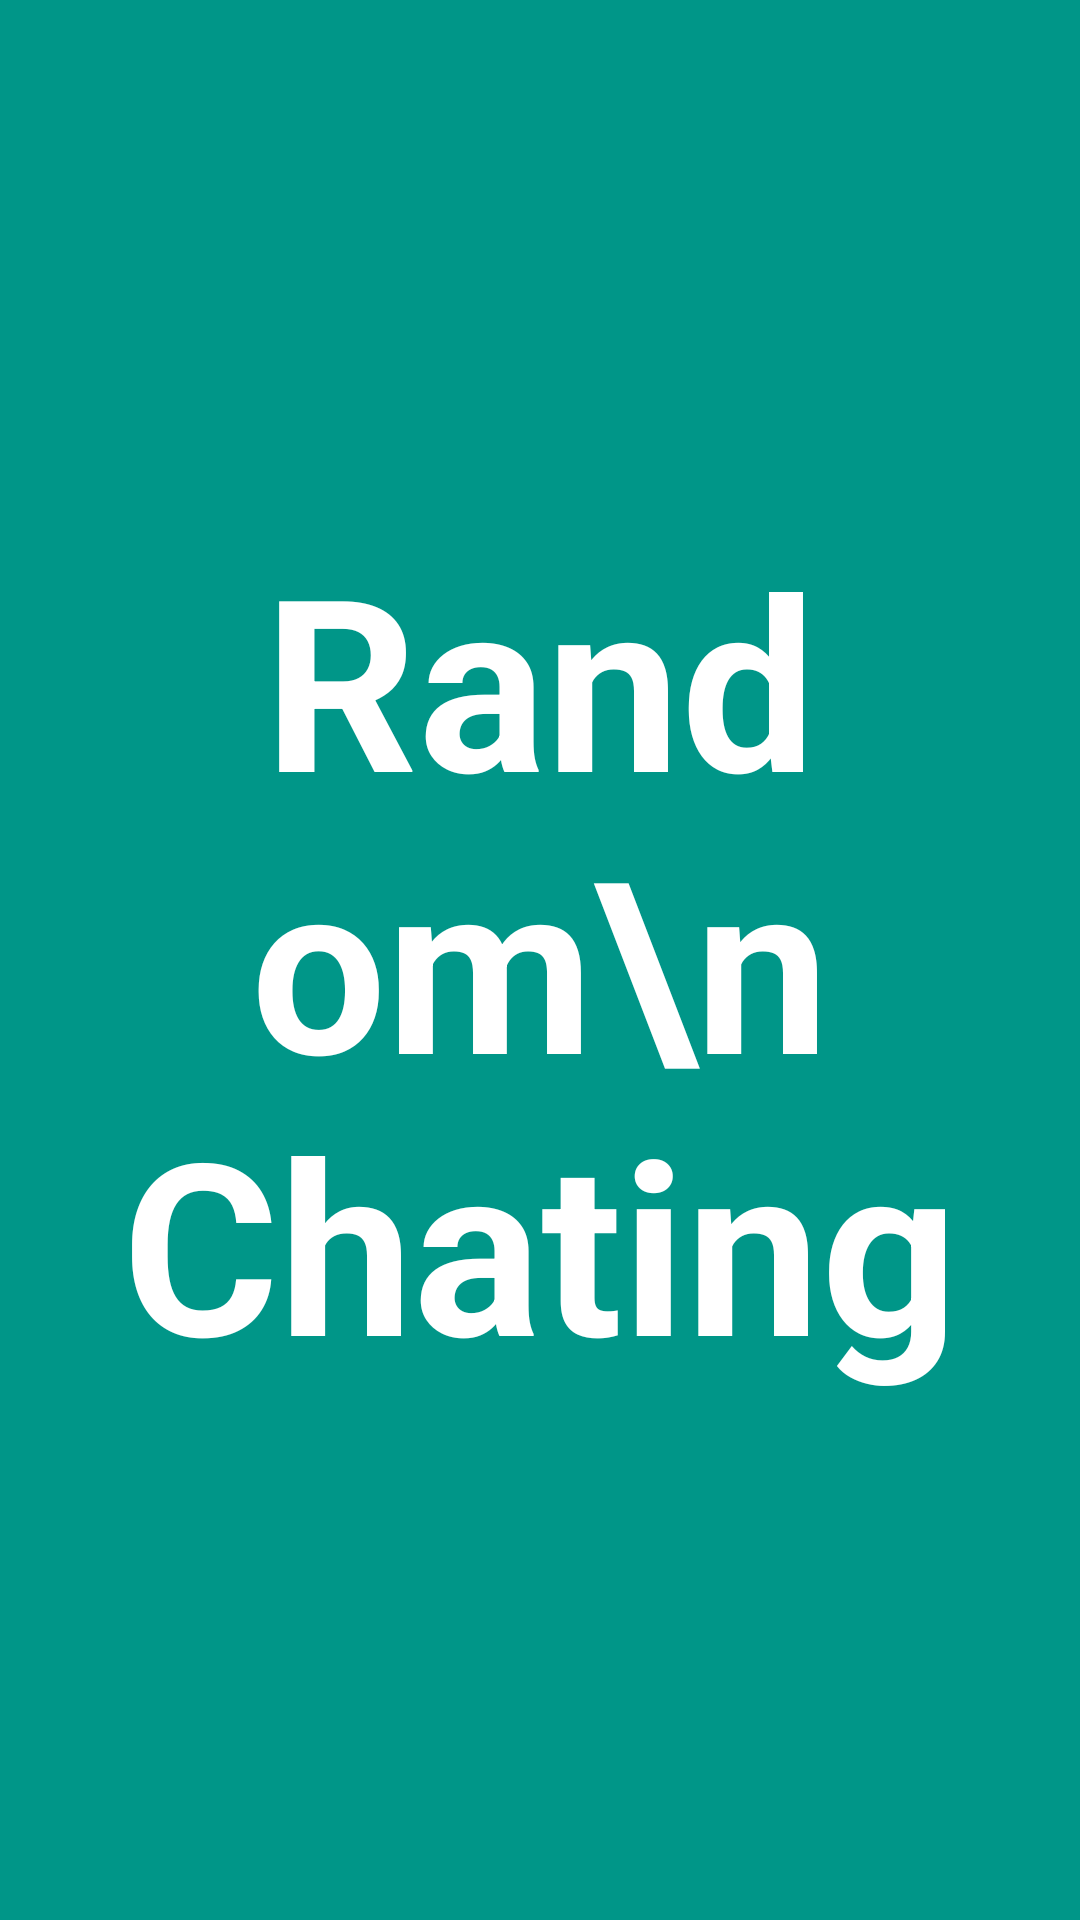

Write the Android layout XML for this screen, with the resource values it uses.
<!-- AndroidManifest.xml: application theme Theme.Chating -->
<!-- res/layout/activity_splash.xml -->
<?xml version="1.0" encoding="utf-8"?>
<androidx.constraintlayout.widget.ConstraintLayout
    xmlns:android="http://schemas.android.com/apk/res/android"
    xmlns:app="http://schemas.android.com/apk/res-auto"
    xmlns:tools="http://schemas.android.com/tools"
    android:layout_width="match_parent"
    android:layout_height="match_parent"
    android:background="@color/defaultColor"
    tools:context=".SplashActivity">

    <TextView
        style="@style/SplashTheme"
        android:layout_width="wrap_content"
        android:layout_height="wrap_content"
        android:text="Random\n Chating"
        app:layout_constraintBottom_toBottomOf="parent"
        app:layout_constraintEnd_toEndOf="parent"
        app:layout_constraintStart_toStartOf="parent"
        app:layout_constraintTop_toTopOf="parent" />



</androidx.constraintlayout.widget.ConstraintLayout>
<!-- resources referenced by this layout -->
<resources>
  <color name="defaultColor">#009688</color>
  <style name="SplashTheme" parent="Theme.Chating">
          <item name="android:textColor">@color/white</item>
          <item name="android:gravity">center</item>
          <item name="android:textStyle">bold</item>
          <item name="android:textSize">80sp</item>
      </style>
  <style name="Theme.Chating" parent="Theme.AppCompat.Light">
          <item name="android:statusBarColor">@color/clickdefaultColor</item>
          <item name="colorPrimary">@color/defaultColor</item>
          <item name="android:textColorPrimary">@color/white</item>
  
      </style>
  <color name="white">#FFFFFFFF</color>
  <color name="clickdefaultColor">#057066</color>
</resources>
